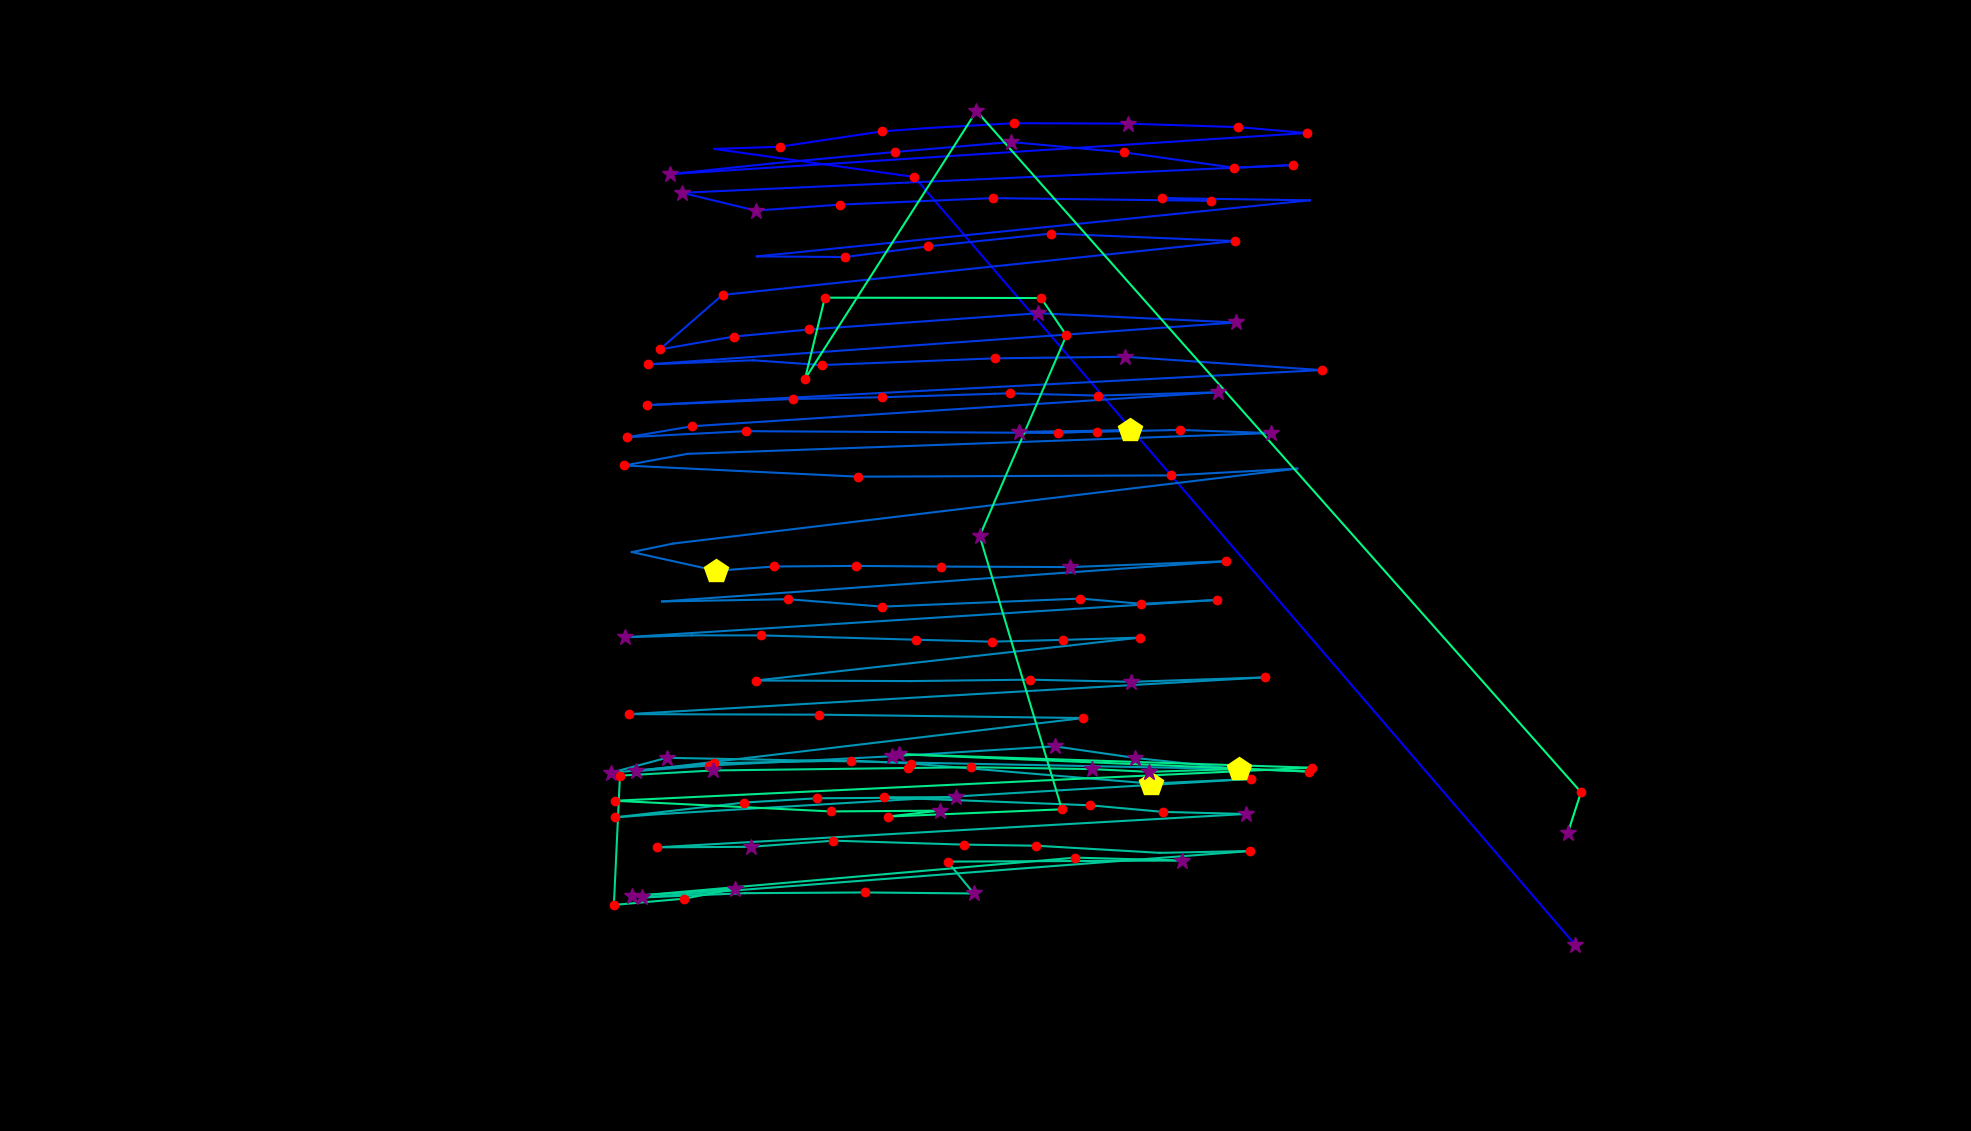

The data file committed next to this chart (first rows):
fixation_id, timestamp, avg_gaze_x, avg_gaze_y, duration
0.0, 0.0, 2046, 241.4, 277.2
1.0, 506.2, 1187, 1239, 156.7
2.0, 759.3, 927.6, 1275, 108.5
3.0, 891.9, 1012, 1278, 132.6
4.0, 1061, 1145, 1298, 241
5.0, 1326, 1205, 1303, 108.5
6.0, 1458, 1317, 1309, 229
7.0, 1711, 1465, 1308, 337.5
8.0, 2073, 1608, 1304, 168.7
9.0, 2266, 1697, 1296, 180.8
10.0, 2567, 870.6, 1243, 265.1
11.0, 2880, 1004, 1257, 96.42
12.0, 3073, 1162, 1271, 241
13.0, 3338, 1313, 1284, 253.1
14.0, 3616, 1460, 1271, 156.7
15.0, 3833, 1603, 1251, 144.6
16.0, 4001, 1679, 1254, 144.6
17.0, 4218, 885.9, 1218, 277.2
18.0, 4893, 981.4, 1195, 265.1
19.0, 5194, 1090, 1203, 180.8
20.0, 5520, 1289, 1212, 132.6
21.0, 5737, 1573, 1208, 156.7
22.0, 5918, 1509, 1212, 192.8
23.0, 6159, 1701, 1209, 108.5
24.0, 6544, 982.8, 1136, 108.5
25.0, 6701, 1098, 1135, 120.5
26.0, 6870, 1205, 1149, 180.8
27.0, 7075, 1365, 1165, 241
28.0, 7352, 1604, 1156, 144.6
29.0, 7882, 938.3, 1086, 168.7
30.0, 8135, 856.8, 1015, 168.7
31.0, 8328, 952.7, 1032, 156.7
32.0, 8509, 1051, 1041, 229
33.0, 8762, 1349, 1062, 385.7
34.0, 9220, 1605, 1050, 337.5
35.0, 9774, 841.4, 995.6, 156.7
36.0, 9991, 977.9, 1001, 96.42
37.0, 10112, 1067, 994.7, 120.5
38.0, 10365, 1293, 1003, 156.7
39.0, 10606, 1461, 1006, 253.1
40.0, 10931, 1716, 988.2, 132.6
41.0, 11160, 840.8, 942.7, 156.7
42.0, 11377, 1029, 950.6, 204.9
43.0, 11618, 1146, 952.9, 229
44.0, 11883, 1312, 958, 156.7
45.0, 12064, 1426, 955.1, 241
46.0, 12329, 1582, 959.4, 253.1
47.0, 12631, 899.3, 915.3, 132.6
48.0, 12824, 814.9, 901.1, 229
49.0, 13077, 968.3, 908.9, 204.9
50.0, 13824, 1374, 906.5, 180.8
51.0, 14137, 1468, 910.3, 542.3
52.0, 14716, 1324, 907.8, 313.4
53.0, 15053, 1424, 908, 204.9
54.0, 15306, 1532, 910.5, 132.6
55.0, 15475, 1651, 906.4, 313.4
56.0, 15909, 892.9, 879.4, 96.42
57.0, 16029, 810.8, 864.3, 168.7
58.0, 16270, 1114, 849.8, 180.8
59.0, 16487, 1521, 851.4, 144.6
... 93 more rows
